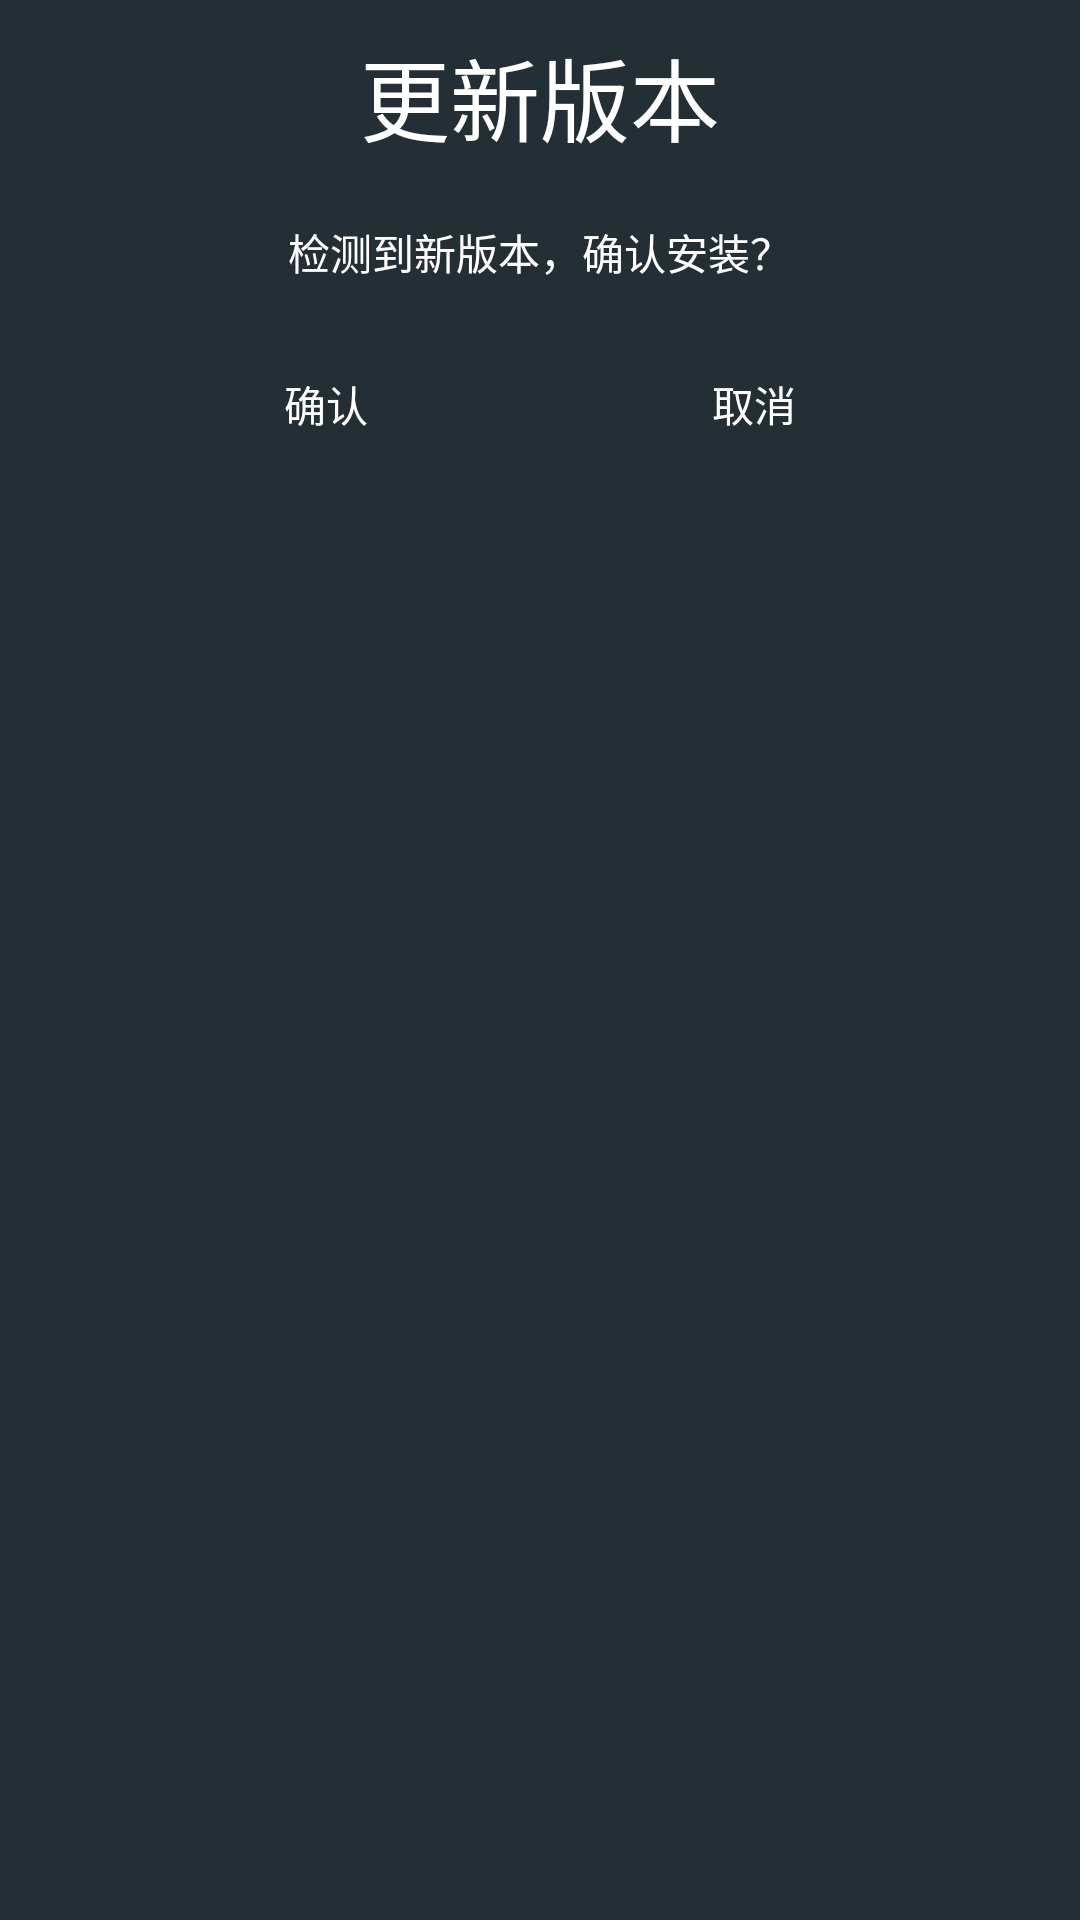

Write the Android layout XML for this screen, with the resource values it uses.
<!-- AndroidManifest.xml: application theme Theme.Tv -->
<!-- res/layout/dialog_update.xml -->
<?xml version="1.0" encoding="utf-8"?>
<layout xmlns:android="http://schemas.android.com/apk/res/android"
    xmlns:app="http://schemas.android.com/apk/res-auto">

    <LinearLayout
        android:layout_width="match_parent"
        android:layout_height="wrap_content"
        android:background="@color/bg_color"
        android:orientation="vertical"
        android:padding="10dp">

        <TextView
            android:id="@+id/tv_title"
            android:layout_width="match_parent"
            android:layout_height="wrap_content"
            android:gravity="center"
            android:text="@string/update_version"
            android:textColor="@color/text_color"
            android:textSize="@dimen/lb_action_text_size" />

        <RelativeLayout
            android:layout_width="match_parent"
            android:layout_height="wrap_content"
            android:layout_marginTop="20dp"
            android:layout_marginBottom="20dp">

            <TextView
                android:id="@+id/tv_hint"
                android:layout_width="match_parent"
                android:layout_height="wrap_content"
                android:layout_centerInParent="true"
                android:gravity="center"
                android:text="@string/update_version_hint"
                android:textColor="@color/text_color" />

            <ProgressBar
                android:id="@+id/progress"
                style="@style/Widget.AppCompat.ProgressBar.Horizontal"
                android:layout_width="match_parent"
                android:layout_height="wrap_content"
                android:layout_centerInParent="true"
                android:visibility="invisible" />
        </RelativeLayout>

        <androidx.constraintlayout.widget.ConstraintLayout
            android:layout_width="match_parent"
            android:layout_height="wrap_content">

            <Button
                android:id="@+id/btn_confirm"
                style="@style/ButtonStyle"
                android:layout_width="wrap_content"
                android:layout_height="wrap_content"
                android:nextFocusRight="@id/btn_cancel"
                android:text="@string/confirm"
                app:layout_constraintBottom_toBottomOf="parent"
                app:layout_constraintEnd_toStartOf="@+id/btn_cancel"
                app:layout_constraintStart_toStartOf="parent" />

            <Button
                android:id="@+id/btn_cancel"
                style="@style/ButtonStyle"
                android:layout_width="wrap_content"
                android:layout_height="wrap_content"
                android:nextFocusLeft="@id/btn_confirm"
                android:text="@string/cancel"
                app:layout_constraintBottom_toBottomOf="parent"
                app:layout_constraintEnd_toEndOf="parent"
                app:layout_constraintStart_toEndOf="@+id/btn_confirm" />
        </androidx.constraintlayout.widget.ConstraintLayout>
    </LinearLayout>
</layout>
<!-- resources referenced by this layout -->
<resources>
  <color name="bg_color">#242E35</color>
  <color name="text_color">#FFFFFFFF</color>
  <dimen name="lb_action_text_size">30sp</dimen>
  <string name="cancel">取消</string>
  <string name="confirm">确认</string>
  <string name="update_version">更新版本</string>
  <string name="update_version_hint">检测到新版本，确认安装？</string>
  <style name="ButtonStyle">
          <item name="android:minHeight">0dp</item>
          <item name="android:paddingTop">10dp</item>
          <item name="android:paddingBottom">10dp</item>
          <item name="android:background">@drawable/btn_selector</item>
      </style>
  <style name="Theme.Tv" parent="Theme.AppCompat.NoActionBar" />
</resources>
